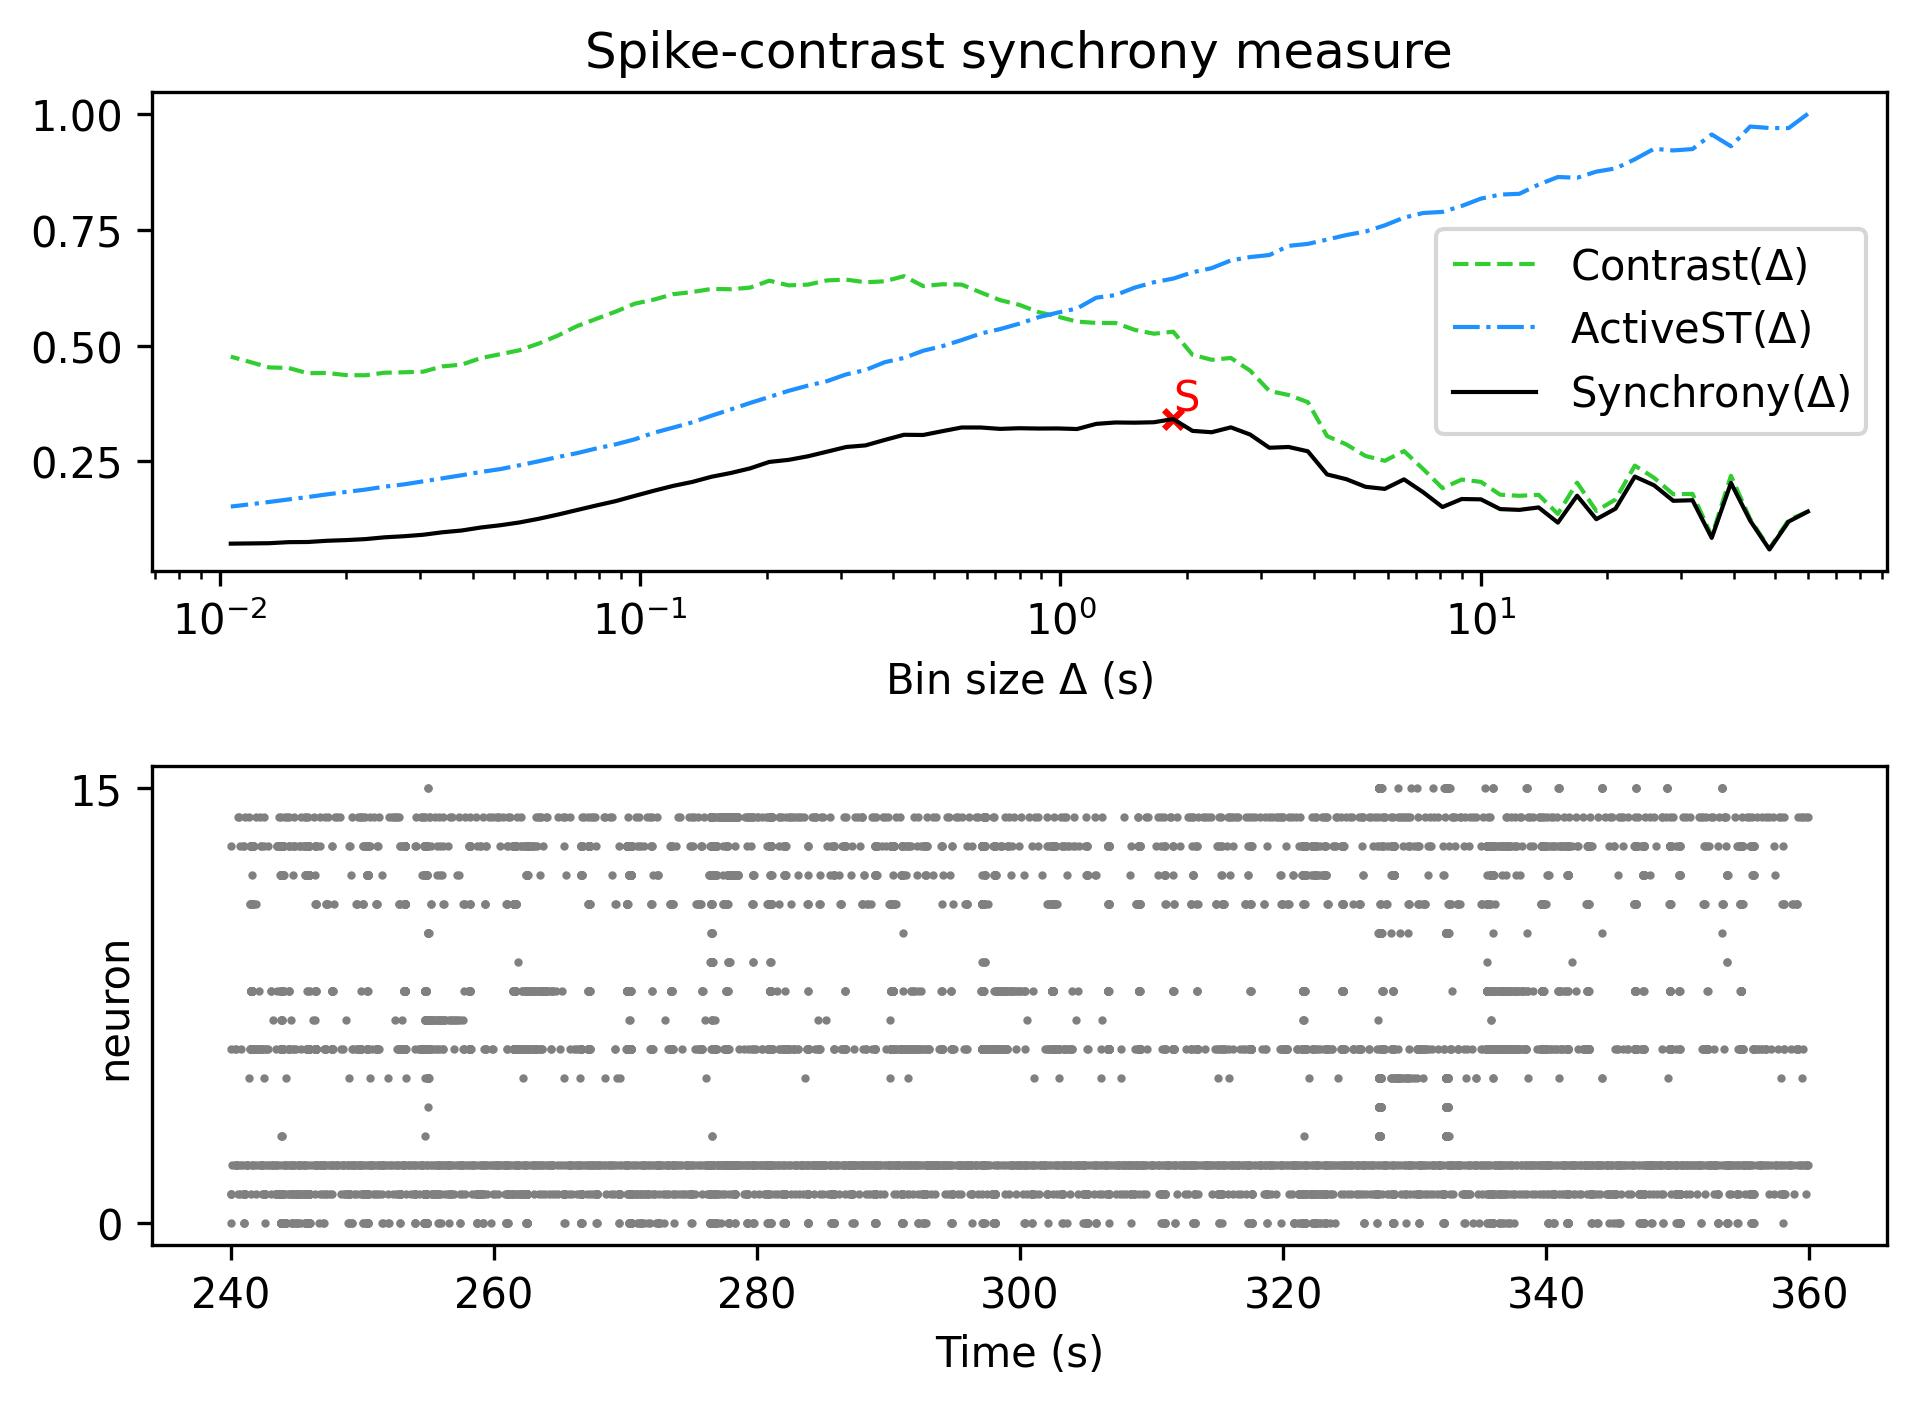

The data file committed next to this chart (first rows):
, Spike-contrast (60.0 s), Spike-contrast (54.0 s), Spike-contrast (48.6 s), Spike-contrast (43.74 s), Spike-contrast (39.366 s), Spike-contrast (35.429 s), Spike-contrast (31.886 s), Spike-contrast (28.698 s), Spike-contrast (25.828 s), Spike-contrast (23.245 s), Spike-contrast (20.921 s), Spike-contrast (18.829 s), Spike-contrast (16.946 s), Spike-contrast (15.251 s), Spike-contrast (13.726 s), Spike-contrast (12.353 s), Spike-contrast (11.118 s), Spike-contrast (10.006 s), Spike-contrast (9.006 s), Spike-contrast (8.105 s), Spike-contrast (7.295 s), Spike-contrast (6.565 s), Spike-contrast (5.909 s)
0, 0.142, 0.1203, 0.06014, 0.1222, 0.2037, 0.0852, 0.1664, 0.1651, 0.1986, 0.2174, 0.1482, 0.1255, 0.1761, 0.1181, 0.1508, 0.1456, 0.1472, 0.1683, 0.169, 0.1517, 0.1835, 0.2114, 0.1909
